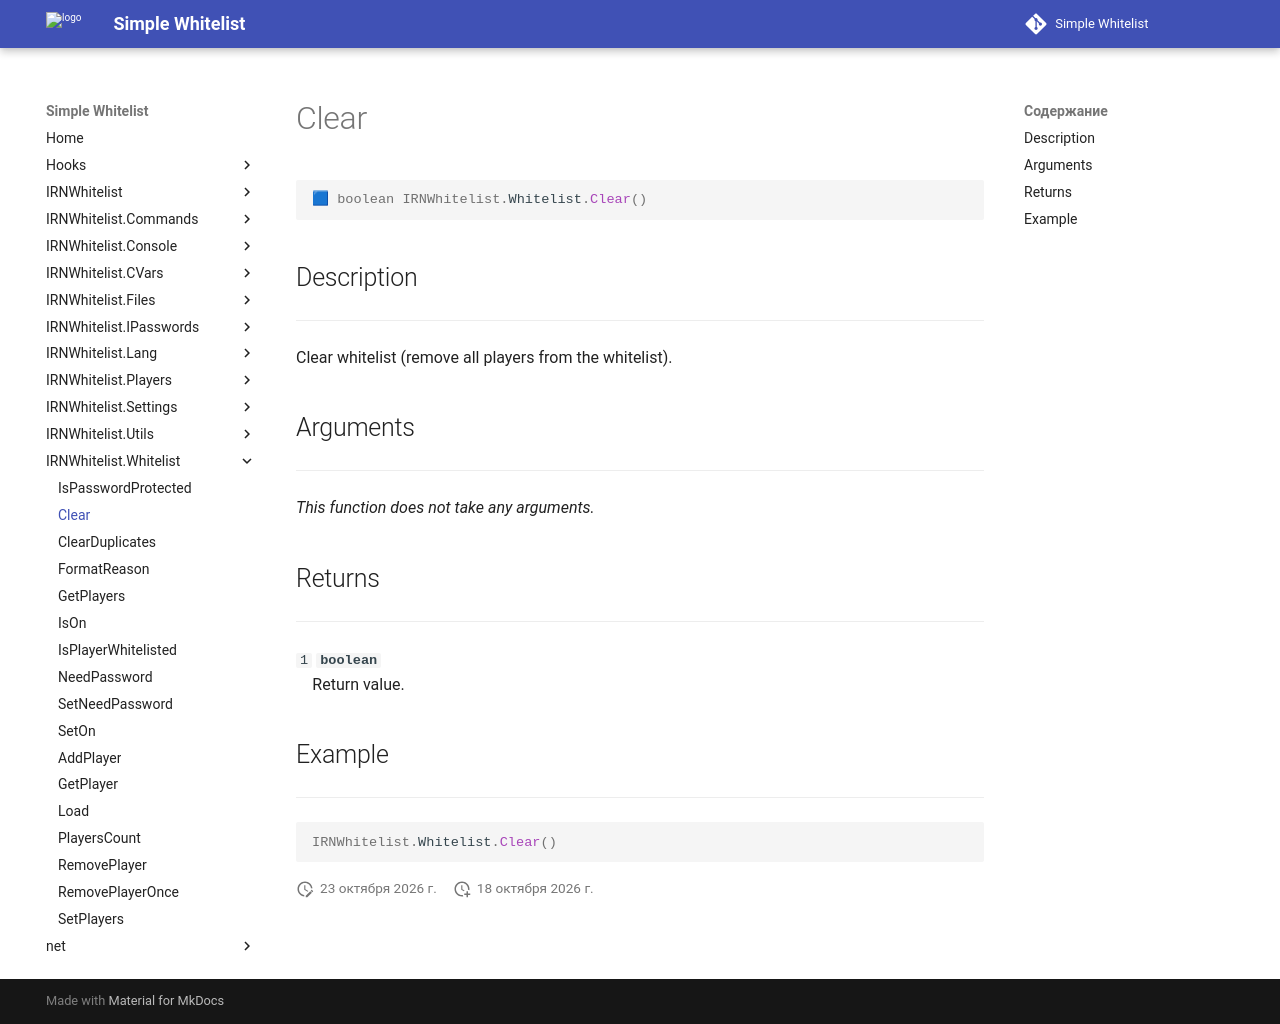

repository: Enalian/simple_whitelist · page: IRNWhitelist_Whitelist/Clear/index.html · generator: mkdocs

---
title: IRNWhitelist.Whitelist.Clear
---

```lua
🟦 boolean IRNWhitelist.Whitelist.Clear()
```

## Description
---

Clear whitelist (remove all players from the whitelist).

## Arguments
---

*This function does not take any arguments.*

## Returns
---

`1` **`boolean`**  
&emsp;Return value.

## Example
---

```lua
IRNWhitelist.Whitelist.Clear()
```
